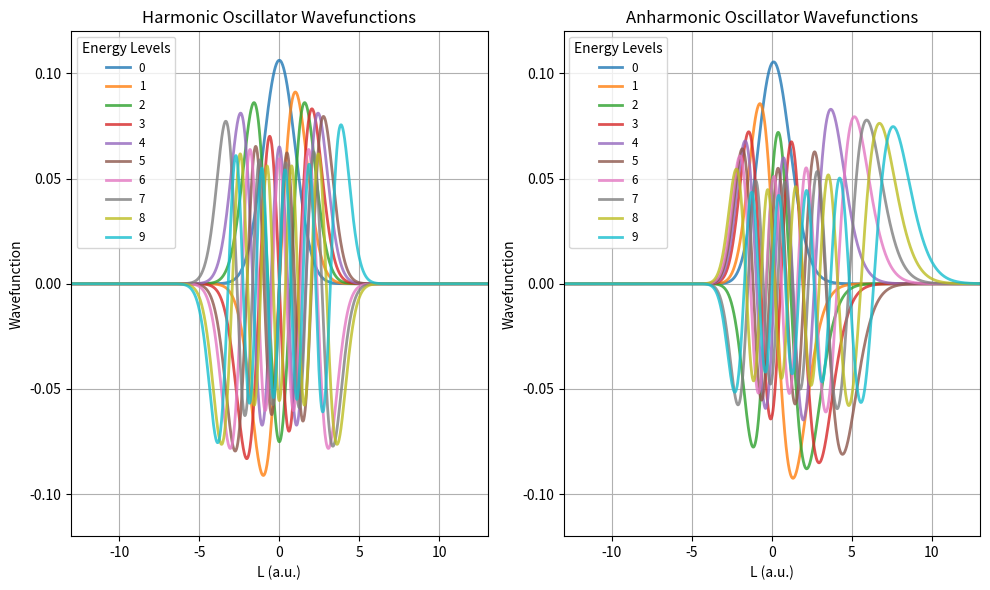

Recreate this plot in Python.
#Homework 2: Graduate Supplement

import numpy as np
import matplotlib.pyplot as plt

#Set constants
h_red = 1
m = 1
w = 1                        #a.u
D = 10                       #a.u
B = np.sqrt(1 / (2 * D))     #a.u
L = 40                       #a.u

x = np.linspace((-L / 2), (L / 2), 2000)    #x values used to generate oscillator potentials
delt_x = x[1] - x[0]

#Computes the potential of a harmonic oscillator
def harmonic_oscillator(x):
    """
    Calculates the potential of a harmonic oscillator

    Parameters:
        x: numpy.ndarray(float)
            array of floats from -L/2 to L/2 where L = 40 a.u.

    Returns:
        float: the potential of the harmonic oscillator at x.
    """

    return (1/2) * m * (w ** 2) * (x ** 2)


#Computes the potential of a anharmonic oscillator
def anharmonic_oscillator(x, x0=0):
    """
    Calculates the potential of a anharmonic oscillator

    Parameters:
        x: numpy.ndarray(float)
            array of floats from -L/2 to L/2 where L = 40 a.u.

    Returns:
        float: the potential of the anharmonic oscillator at x.
    """

    return D * ((1 - np.exp(-B * (x-x0))) ** 2)


#Generates a potential matrix of size x by x containing the oscillator potential on the diagonals
def osc_pot_matrix(oscillator, space):
    """
    Constructs a potential matrix such that the diagonals are the oscillator potentials.

    Parameters:
        oscillator: function
            Function that calculates the potential for given oscillator model.
        space: numpy.ndarray(float)
            array of floats from -L/2 to L/2 where L = 40 a.u.

    Returns:
        numpy.ndarray(float): A matrix of size len(space) x len(space) where the diagnoals are
                              the potentials for a given oscillator model.
    """

    potentials = oscillator(space)
    pot_matrix = np.diag(potentials)

    return pot_matrix


#Create a potential matrix for the harmonic and anharmonic oscillator models

harmonic_potential_matrix = osc_pot_matrix(harmonic_oscillator, x)
anharmonic_potential_matrix = osc_pot_matrix(anharmonic_oscillator, x)


#Generates a laplacian matrix of size x by x
def laplace(size):
    """
    Constructs a laplacian matrix

    Parameters:
        size (int): 
            The desired dimensions of the laplacian matrix

    Returns:
        numpy.ndarray(float): A laplacian matrix of size len(size) x len(size).
    
    """

    iden_matrix = np.identity(size)
    off_diagonal = np.eye(size, k=1) + np.eye(size, k=-1)
    lap_matrix = (1 / (delt_x ** 2)) * (-2 * iden_matrix + off_diagonal)

    return lap_matrix


#Create the laplacian matrix
laplacian = laplace(len(x))


#Create function that constructs a Hamiltonian matrix
def hamiltonian(lap_matrix, pot_matrix):
    """
    Constructs a Hamiltonian matrix

    Parameters:
        lap_matrix (numpy.ndarray(float)): 
            A laplacian matrix
        
        pot_matrix (numpy.ndarray(float)):
            A potential matrix for a given oscillator modal 

    Returns:
        numpy.ndarray(float): The Hamiltonian matrix for a given oscillator modal.
    """

    ham_matrix = (-1 / 2) * lap_matrix + pot_matrix
    return ham_matrix


#Generate the Hamiltonian matrix for the harmonic and anharmonic oscillator
harm_hamiltonian = hamiltonian(laplacian, harmonic_potential_matrix)
anharm_hamiltonian = hamiltonian(laplacian, anharmonic_potential_matrix)



#eigenvalues and eigenvectors for the harmonic oscillator
harm_eigenvalue, harm_eigenvector = np.linalg.eig(harm_hamiltonian)
sorted_harm_eigenval = np.sort(harm_eigenvalue)
first_ten_harm_eigvals = (sorted_harm_eigenval[:10])


#eigenvalues and eigenvectors for the anharmonic oscillator
anharm_eigenvalue, anharm_eigenvector = np.linalg.eig(anharm_hamiltonian)
sorted_anharm_eigenval = np.sort(anharm_eigenvalue)
first_ten_anharm_eigvals = (sorted_anharm_eigenval[:10])


#Extract the eigenvectors that correspond to the first 10 energy levels
first_ten_harm_eigvecs = []
first_ten_anharm_eigvecs = []

# Sort the indices based on the eigenvalues
sorted_harm_indices = np.argsort(harm_eigenvalue)[:10]
sorted_anharm_indices = np.argsort(anharm_eigenvalue)[:10]

# Extract the eigenvectors that correspond to the first 10 energy levels
first_ten_harm_eigvecs = harm_eigenvector[:, sorted_harm_indices]
first_ten_anharm_eigvecs = anharm_eigenvector[:, sorted_anharm_indices]


#Reduce unneccesary dimensions that arise during calculation
squeezed_harm_eigvecs = np.squeeze(first_ten_harm_eigvecs[:10])
squeezed_anharm_eigvecs = np.squeeze(first_ten_anharm_eigvecs[:10])



fig, axs = plt.subplots(1, 2, figsize=(10, 6))

# Plot the first 10 harmonic oscillator eigenvectors
for i in range(first_ten_harm_eigvecs.shape[1]):  # Iterate over eigenvector columns
    axs[0].plot(x, first_ten_harm_eigvecs[:, i], label=str(i), linewidth=2, alpha=0.8)

axs[0].set_title("Harmonic Oscillator Wavefunctions")
axs[0].set_xlabel("L (a.u.)")
axs[0].set_ylabel("Wavefunction")
axs[0].legend(fontsize='small', title="Energy Levels", title_fontsize='medium', loc="upper left")
axs[0].set_xlim(-13, 13)
axs[0].set_ylim(-0.12, .12)
axs[0].grid()

# Plot the first 10 anharmonic oscillator eigenvectors
for i in range(first_ten_anharm_eigvecs.shape[1]):  # Iterate over eigenvector columns
    axs[1].plot(x, first_ten_anharm_eigvecs[:, i], label=str(i), linewidth=2, alpha=0.8)

axs[1].set_title("Anharmonic Oscillator Wavefunctions")
axs[1].set_xlabel("L (a.u.)")
axs[1].set_ylabel("Wavefunction")
axs[1].legend(fontsize='small', title="Energy Levels", title_fontsize='medium', loc="upper left")
axs[1].set_xlim(-13, 13)
axs[1].set_ylim(-0.12, .12)
axs[1].grid()

plt.tight_layout()
plt.show()
